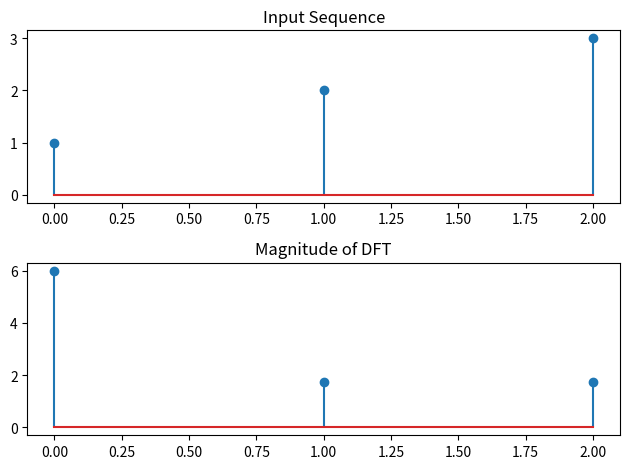

Generate this figure with matplotlib:
import numpy as np
import matplotlib.pyplot as plt

def dft(x):
    x = np.asarray(x, dtype=complex)  
    N = len(x)
    n = np.arange(N)
    k = n.reshape((N, 1))          
    w = np.exp(-2j * np.pi * k * n / N)
    X = w @ x                        
    return X

x = [1, 2, 3]
result = dft(x)
print(np.real(result))
plt.subplot(2, 1, 1)
plt.stem(x)
plt.title('Input Sequence')

plt.subplot(2, 1, 2)
plt.stem(np.abs(result))
plt.title('Magnitude of DFT')

plt.tight_layout()
plt.show()
